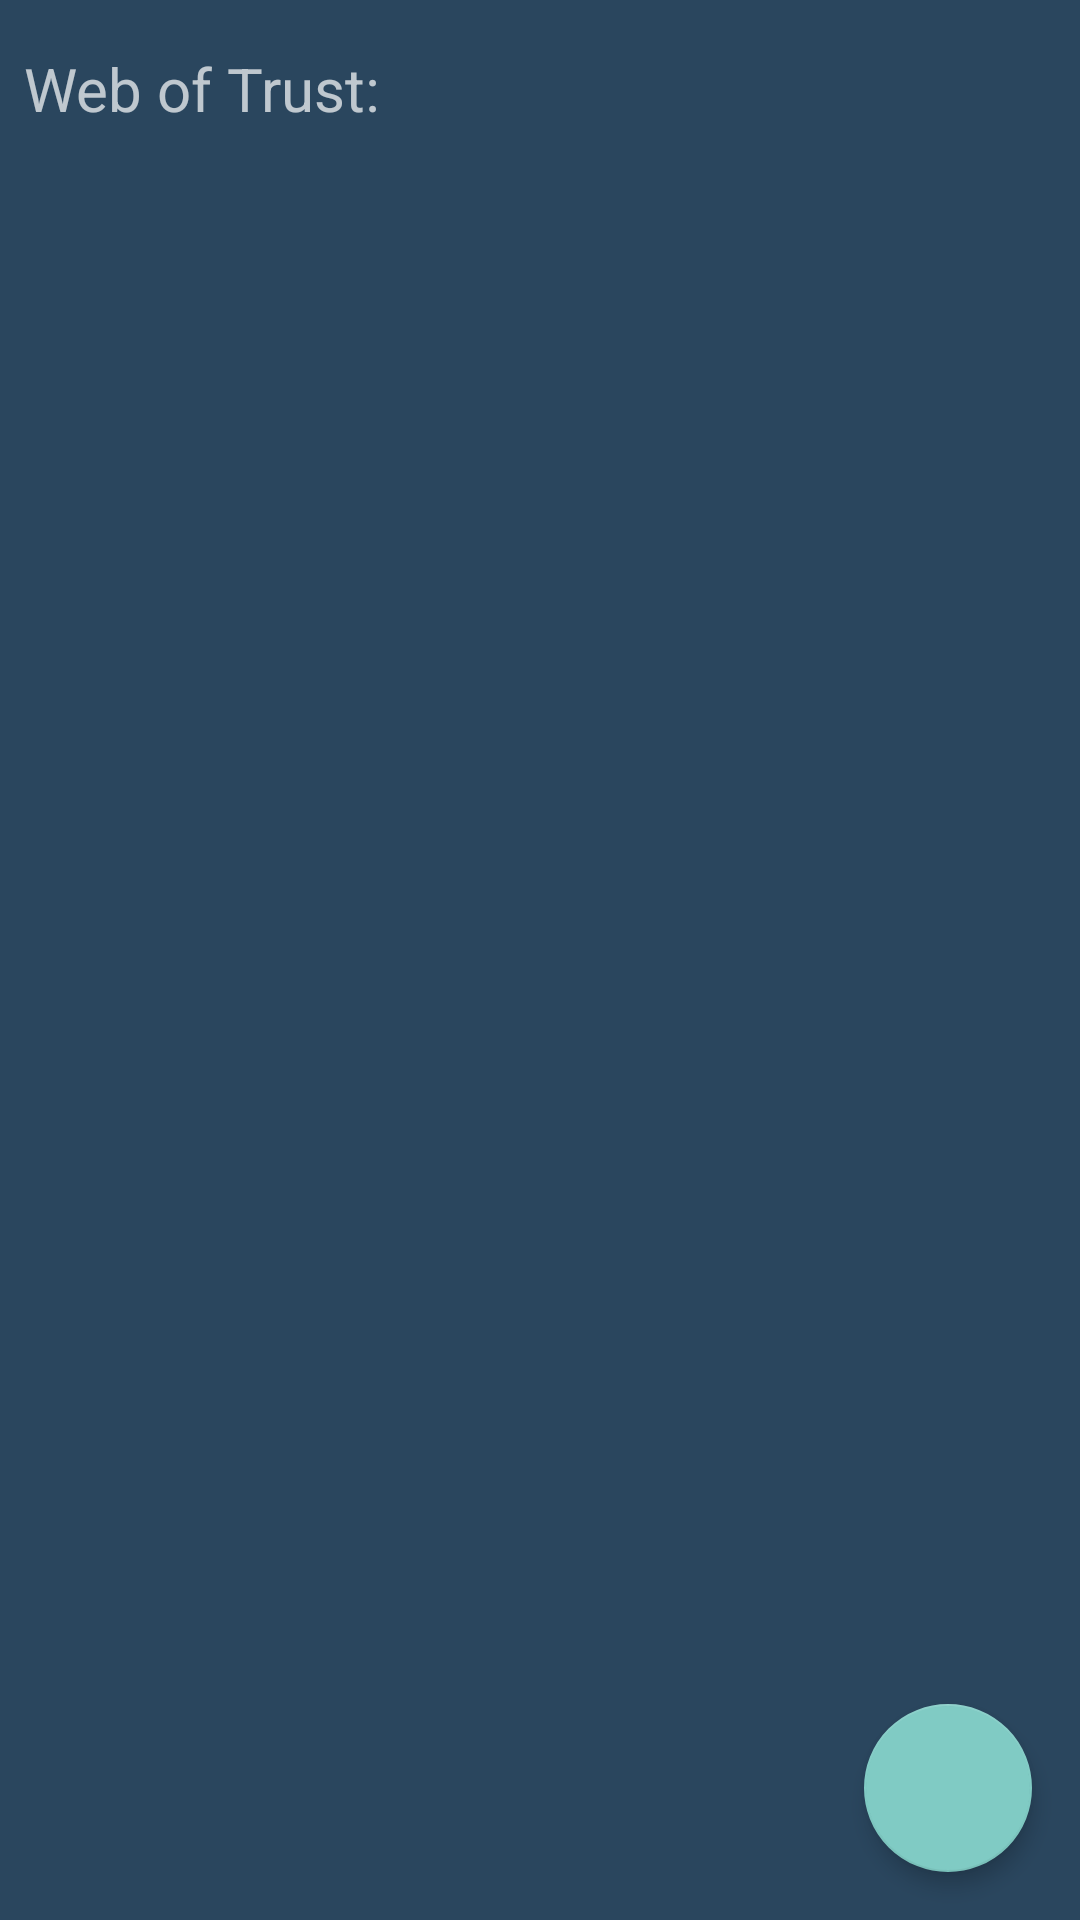

Produce the Android XML layout that renders to this screen, including the resource entries it uses.
<!-- AndroidManifest.xml: activity theme AppThemeCompatDark -->
<!-- res/layout/activity_main.xml -->
<?xml version="1.0" encoding="utf-8"?>
<RelativeLayout xmlns:android="http://schemas.android.com/apk/res/android"
    xmlns:app="http://schemas.android.com/apk/res-auto"
    android:layout_width="match_parent"
    android:layout_height="match_parent"
    android:orientation="vertical">

    <TextView
        android:id="@+id/textView3"
        android:layout_width="wrap_content"
        android:textSize="20sp"
        android:paddingLeft="8dp"
        android:paddingTop="16dp"
        android:layout_height="wrap_content"
        android:text="Web of Trust:" />

    <ListView
        android:id="@+id/listview_with_fab"
        android:layout_below="@id/textView3"
        android:paddingTop="8dp"
        android:layout_width="match_parent"
        android:layout_height="wrap_content" />

    <android.support.design.widget.FloatingActionButton
        android:id="@+id/scan"
        android:layout_width="wrap_content"
        android:layout_height="wrap_content"
        android:layout_alignParentBottom="true"
        android:layout_alignParentRight="true"
        android:layout_marginBottom="16dp"
        android:layout_marginRight="16dp"
        android:clickable="true"
        android:src="@drawable/ic_camera_alt"
        app:elevation="4dp" />

</RelativeLayout>
<!-- resources referenced by this layout -->
<resources>
  <style name="AppThemeCompatDark" parent="@style/Theme.AppCompat">
          
          <item name="android:colorPrimary">@color/colorPrimary</item>
          <item name="android:colorPrimaryDark">@color/colorPrimary</item>
          <item name="android:colorAccent">@color/colorAccent</item>
          <item name="android:windowBackground">@color/colorPrimary</item>
          <item name="android:actionBarStyle">@style/MyActionBar</item>
          <item name="actionBarStyle">@style/MyActionBar</item>
      </style>
  <color name="colorPrimary">#2a465e</color>
  <color name="colorAccent">#6eceff</color>
  <style name="MyActionBar" parent="@style/Widget.AppCompat.ActionBar.Solid">
  
          <item name="android:background">@color/colorPrimary</item>
          <item name="background">@color/colorPrimary</item>
  
      </style>
</resources>
